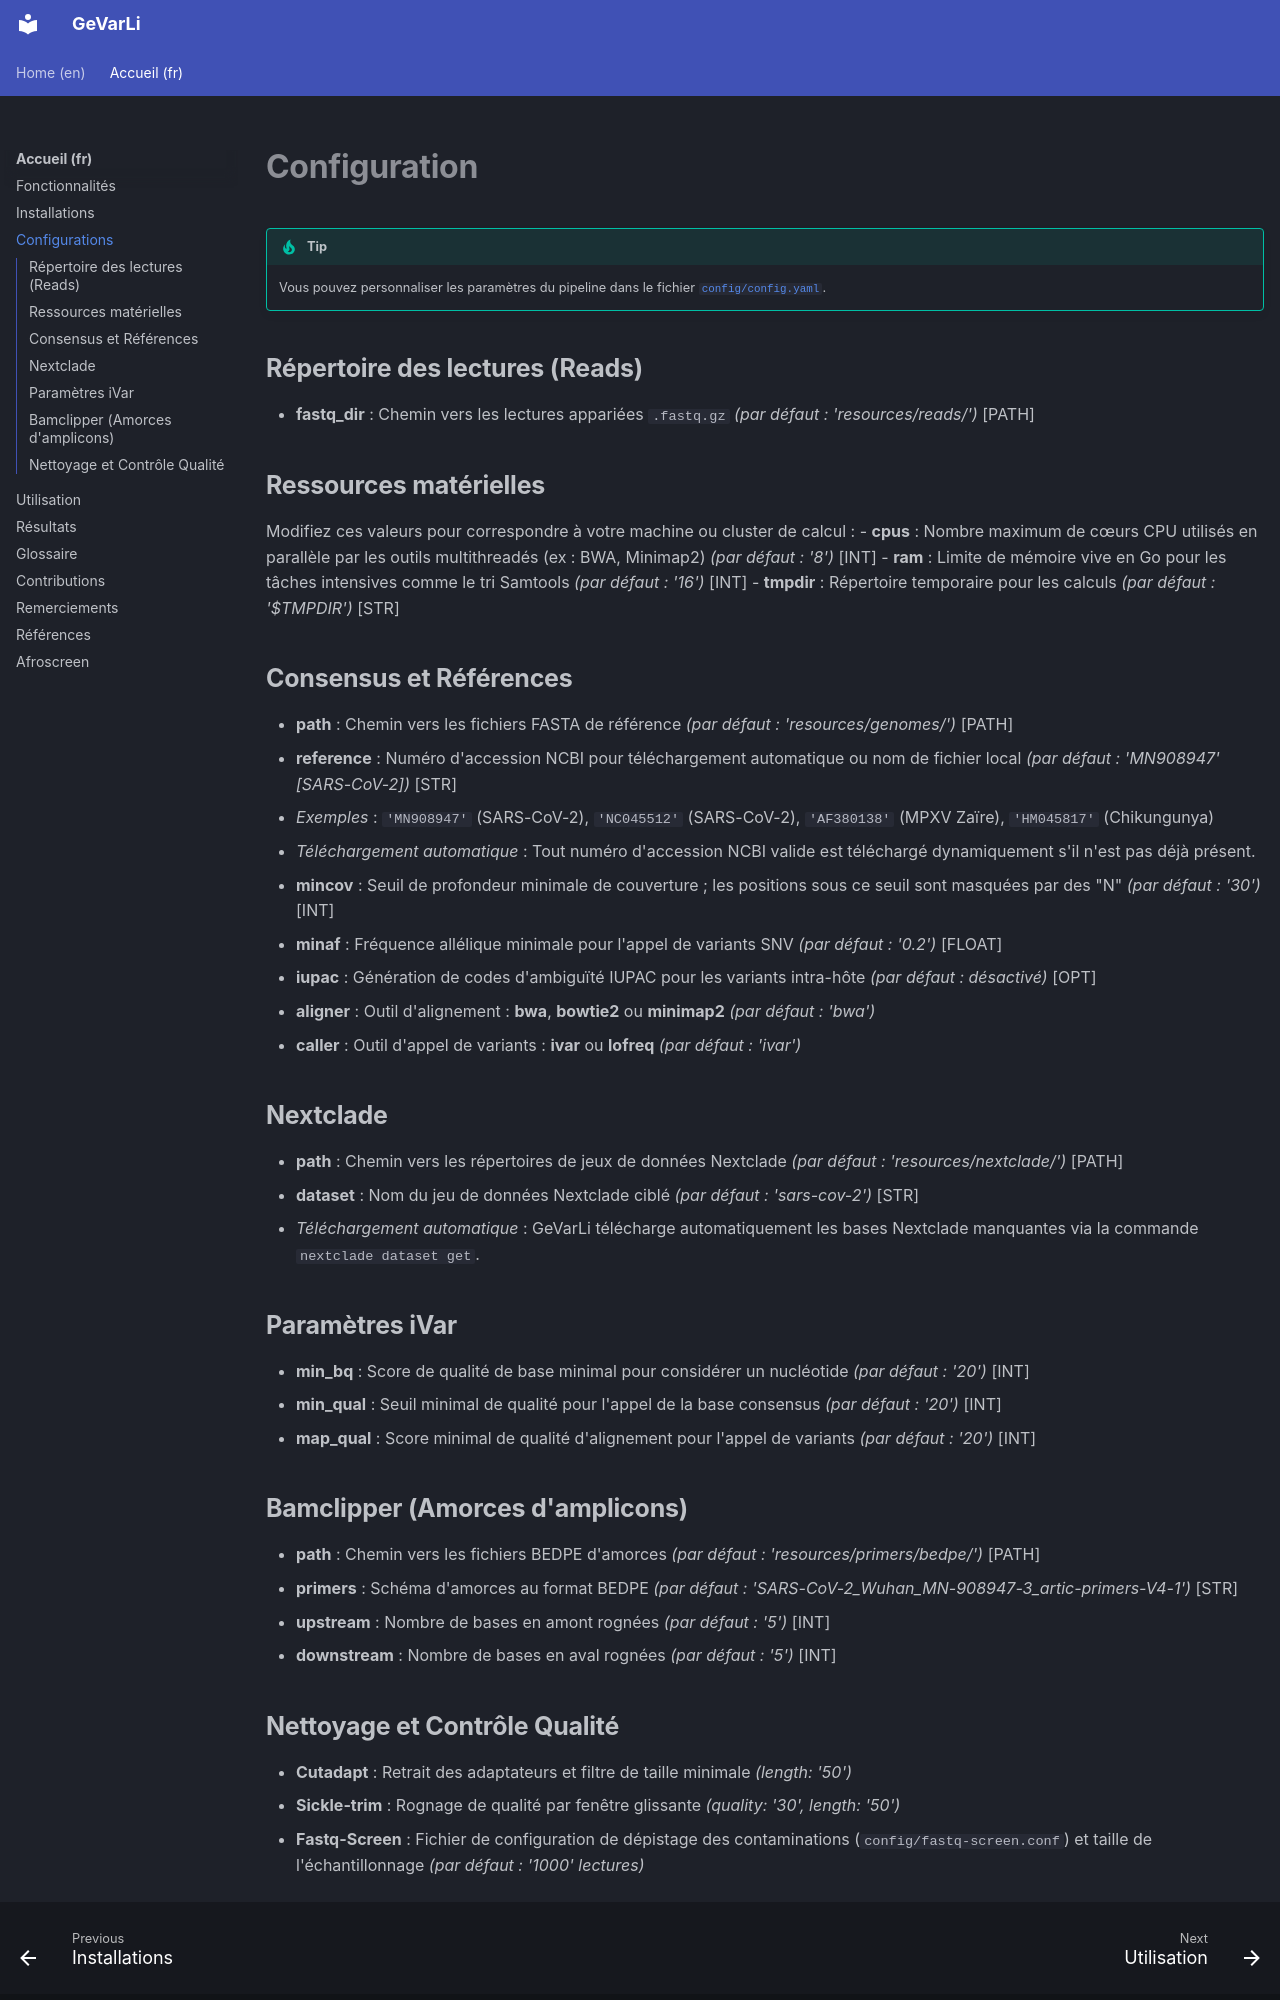

repository: Nicolas-Fernandez/GeVarLi · page: fr/pages/configurations/index.html · generator: mkdocs

# **Configuration**

!!! tip
    Vous pouvez personnaliser les paramètres du pipeline dans le fichier [`config/config.yaml`](https://forge.ird.fr/transvihmi/nfernandez/GeVarLi/-/blob/main/config/config.yaml).

## **Répertoire des lectures (Reads)**
- **fastq_dir** : Chemin vers les lectures appariées `.fastq.gz` _(par défaut : 'resources/reads/')_ [PATH]

## **Ressources matérielles**
Modifiez ces valeurs pour correspondre à votre machine ou cluster de calcul :
- **cpus** : Nombre maximum de cœurs CPU utilisés en parallèle par les outils multithreadés (ex : BWA, Minimap2) _(par défaut : '8')_ [INT]
- **ram** : Limite de mémoire vive en Go pour les tâches intensives comme le tri Samtools _(par défaut : '16')_ [INT]
- **tmpdir** : Répertoire temporaire pour les calculs _(par défaut : '$TMPDIR')_ [STR]

## **Consensus et Références**
- **path** : Chemin vers les fichiers FASTA de référence _(par défaut : 'resources/genomes/')_ [PATH]
- **reference** : Numéro d'accession NCBI pour téléchargement automatique ou nom de fichier local _(par défaut : 'MN908947' [SARS-CoV-2])_ [STR]
  * _Exemples_ : `'MN908947'` (SARS-CoV-2), `'NC045512'` (SARS-CoV-2), `'AF380138'` (MPXV Zaïre), `'HM045817'` (Chikungunya)
  * _Téléchargement automatique_ : Tout numéro d'accession NCBI valide est téléchargé dynamiquement s'il n'est pas déjà présent.
- **mincov** : Seuil de profondeur minimale de couverture ; les positions sous ce seuil sont masquées par des "N" _(par défaut : '30')_ [INT]
- **minaf** : Fréquence allélique minimale pour l'appel de variants SNV _(par défaut : '0.2')_ [FLOAT]
- **iupac** : Génération de codes d'ambiguïté IUPAC pour les variants intra-hôte _(par défaut : désactivé)_ [OPT]
- **aligner** : Outil d'alignement : **bwa**, **bowtie2** ou **minimap2** _(par défaut : 'bwa')_
- **caller** : Outil d'appel de variants : **ivar** ou **lofreq** _(par défaut : 'ivar')_

## **Nextclade**
- **path** : Chemin vers les répertoires de jeux de données Nextclade _(par défaut : 'resources/nextclade/')_ [PATH]
- **dataset** : Nom du jeu de données Nextclade ciblé _(par défaut : 'sars-cov-2')_ [STR]
  * _Téléchargement automatique_ : GeVarLi télécharge automatiquement les bases Nextclade manquantes via la commande `nextclade dataset get`.

## **Paramètres iVar**
- **min_bq** : Score de qualité de base minimal pour considérer un nucléotide _(par défaut : '20')_ [INT]
- **min_qual** : Seuil minimal de qualité pour l'appel de la base consensus _(par défaut : '20')_ [INT]
- **map_qual** : Score minimal de qualité d'alignement pour l'appel de variants _(par défaut : '20')_ [INT]

## **Bamclipper (Amorces d'amplicons)**
- **path** : Chemin vers les fichiers BEDPE d'amorces _(par défaut : 'resources/primers/bedpe/')_ [PATH]
- **primers** : Schéma d'amorces au format BEDPE _(par défaut : 'SARS-CoV-2_Wuhan_MN-908947-3_artic-primers-V4-1')_ [STR]
- **upstream** : Nombre de bases en amont rognées _(par défaut : '5')_ [INT]
- **downstream** : Nombre de bases en aval rognées _(par défaut : '5')_ [INT]
